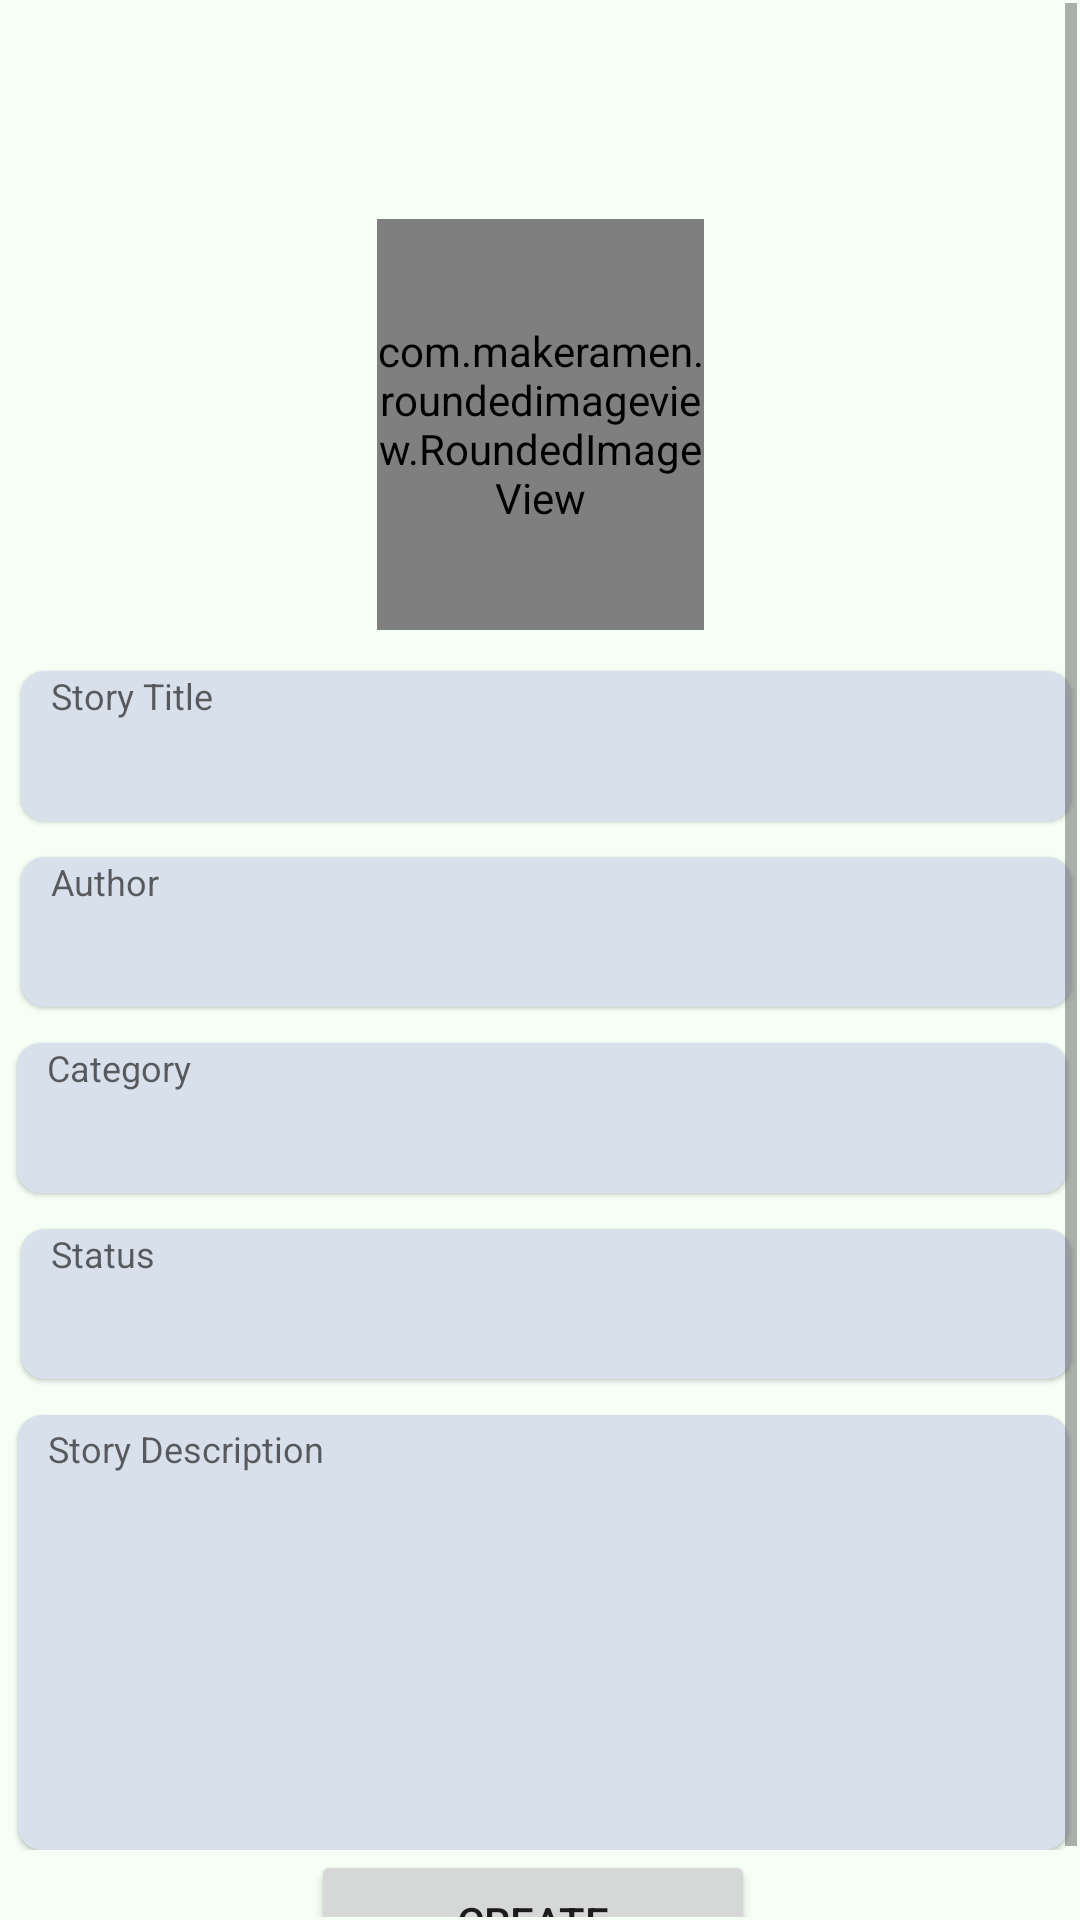

The Android layout XML behind this screen, and the referenced resources:
<!-- AndroidManifest.xml: application theme Theme.ReadingBooks_Final -->
<!-- res/layout/write_tab3.xml -->
<?xml version="1.0" encoding="utf-8"?>
<ScrollView
    xmlns:android="http://schemas.android.com/apk/res/android"
    xmlns:app="http://schemas.android.com/apk/res-auto"
    xmlns:tools="http://schemas.android.com/tools"
    android:layout_width="match_parent"
    android:layout_height="match_parent"
    android:background="@color/background"
    android:padding="1dp">
<androidx.constraintlayout.widget.ConstraintLayout
    android:layout_width="match_parent"
    android:layout_height="match_parent"
    android:background="@color/background">


    <androidx.constraintlayout.widget.ConstraintLayout
        android:id="@+id/constraintLayout4"
        android:layout_width="379dp"
        android:layout_height="510dp"
        android:layout_marginTop="60dp"
        android:background="@drawable/background"
        app:layout_constraintBottom_toBottomOf="parent"
        app:layout_constraintEnd_toEndOf="parent"
        app:layout_constraintStart_toStartOf="parent"
        app:layout_constraintTop_toTopOf="parent"
        app:layout_constraintVertical_bias="0.488">

        
        
        
        
        
        
        
        
        
        
        
        

        <TextView
            android:id="@+id/tv_title_book"
            android:layout_width="350dp"
            android:layout_height="50dp"
            android:layout_marginBottom="12dp"
            android:background="@drawable/boder_create"
            android:elevation="1dp"
            android:ems="10"
            android:hint="Story Title"
            android:inputType="textPersonName"
            android:paddingLeft="10dp"
            android:textSize="12sp"
            app:layout_constraintBottom_toTopOf="@+id/tv_author_book"
            app:layout_constraintEnd_toEndOf="parent"
            app:layout_constraintHorizontal_bias="0.551"
            app:layout_constraintStart_toStartOf="parent" />

        <TextView
            android:id="@+id/tv_author_book"
            android:layout_width="350dp"
            android:layout_height="50dp"
            android:layout_marginBottom="12dp"
            android:background="@drawable/boder_create"
            android:elevation="1dp"
            android:ems="10"
            android:hint="Author"
            android:inputType="textPersonName"
            android:paddingLeft="10dp"
            android:textSize="12sp"
            app:layout_constraintBottom_toTopOf="@+id/tv_category_book"
            app:layout_constraintEnd_toEndOf="parent"
            app:layout_constraintHorizontal_bias="0.551"
            app:layout_constraintStart_toStartOf="parent" />

        <TextView
            android:id="@+id/tv_category_book"
            android:layout_width="350dp"
            android:layout_height="50dp"
            android:layout_marginBottom="12dp"
            android:background="@drawable/boder_create"
            android:elevation="1dp"
            android:ems="10"
            android:hint="Category"
            android:inputType="textPersonName"
            android:paddingLeft="10dp"
            android:textSize="12sp"
            app:layout_constraintBottom_toTopOf="@+id/tv_status_book"
            app:layout_constraintEnd_toEndOf="parent"
            app:layout_constraintStart_toStartOf="parent" />

        <TextView
            android:id="@+id/tv_status_book"
            android:layout_width="350dp"
            android:layout_height="50dp"
            android:layout_marginBottom="12dp"
            android:background="@drawable/boder_create"
            android:elevation="1dp"
            android:ems="10"
            android:hint="Status"
            android:inputType="textPersonName"
            android:paddingLeft="10dp"
            android:textSize="12sp"
            app:layout_constraintBottom_toTopOf="@+id/tv_description_book"
            app:layout_constraintEnd_toEndOf="parent"
            app:layout_constraintHorizontal_bias="0.551"
            app:layout_constraintStart_toStartOf="parent" />

        <TextView
            android:id="@+id/tv_description_book"
            android:layout_width="350dp"
            android:layout_height="145dp"

            android:background="@drawable/boder_create"
            android:elevation="1dp"
            android:ems="10"
            android:gravity="start|top"
            android:hint="Story Description"
            android:inputType="textMultiLine"
            android:paddingLeft="10dp"
            android:paddingTop="3dp"
            android:textSize="12sp"
            app:layout_constraintBottom_toBottomOf="parent"
            app:layout_constraintEnd_toEndOf="parent"
            app:layout_constraintHorizontal_bias="0.517"
            app:layout_constraintStart_toStartOf="parent" />


    </androidx.constraintlayout.widget.ConstraintLayout>

    <com.makeramen.roundedimageview.RoundedImageView

        android:id="@+id/cover3"
        android:layout_width="109dp"
        android:layout_height="137dp"
        android:layout_marginStart="32dp"
        android:layout_marginTop="72dp"
        android:layout_marginEnd="32dp"
        android:scaleType="centerCrop"
        android:src="@drawable/add"
        app:layout_constraintEnd_toEndOf="parent"
        app:layout_constraintStart_toStartOf="parent"
        app:layout_constraintTop_toTopOf="parent"
        app:riv_corner_radius="6dp"
        app:riv_border_width="2dp"/>


    <Button
        android:id="@+id/create"
        android:layout_width="148dp"
        android:layout_height="48dp"
        android:text="@string/create"
        app:layout_constraintBottom_toBottomOf="parent"
        app:layout_constraintEnd_toEndOf="parent"
        app:layout_constraintHorizontal_bias="0.489"
        app:layout_constraintStart_toStartOf="parent"
        app:layout_constraintTop_toBottomOf="@+id/constraintLayout4"
        app:layout_constraintVertical_bias="0.386" />

</androidx.constraintlayout.widget.ConstraintLayout>
</ScrollView>
<!-- resources referenced by this layout -->
<resources>
  <color name="background">#F5FFF6</color>
  <!-- drawable boder_create (drawable) -->
  <?xml version="1.0" encoding="utf-8"?>
  <shape xmlns:android="http://schemas.android.com/apk/res/android">
      <solid android:color="@color/boder_create"/>
      <corners android:radius="8dp"/>
  
  </shape>
  <string name="create">Create</string>
  <style name="Theme.ReadingBooks_Final" parent="Theme.MaterialComponents.DayNight.NoActionBar">
          <item name="colorPrimary">@color/blue</item>
          <item name="colorPrimaryVariant">@color/background</item>
          <item name="colorOnPrimary">@color/white</item>
          
          <item name="colorSecondary">@color/teal_200</item>
          <item name="colorSecondaryVariant">@color/teal_700</item>
          <item name="colorOnSecondary">@color/black</item>
          
          <item name="android:statusBarColor">?attr/colorPrimaryVariant</item>
          
  
      </style>
  <color name="boder_create">#D7E0EB</color>
  <color name="blue">#E7DECF</color>
  <color name="white">#FFFFFFFF</color>
  <color name="teal_200">#FF03DAC5</color>
  <color name="teal_700">#FF018786</color>
  <color name="black">#FF000000</color>
</resources>
